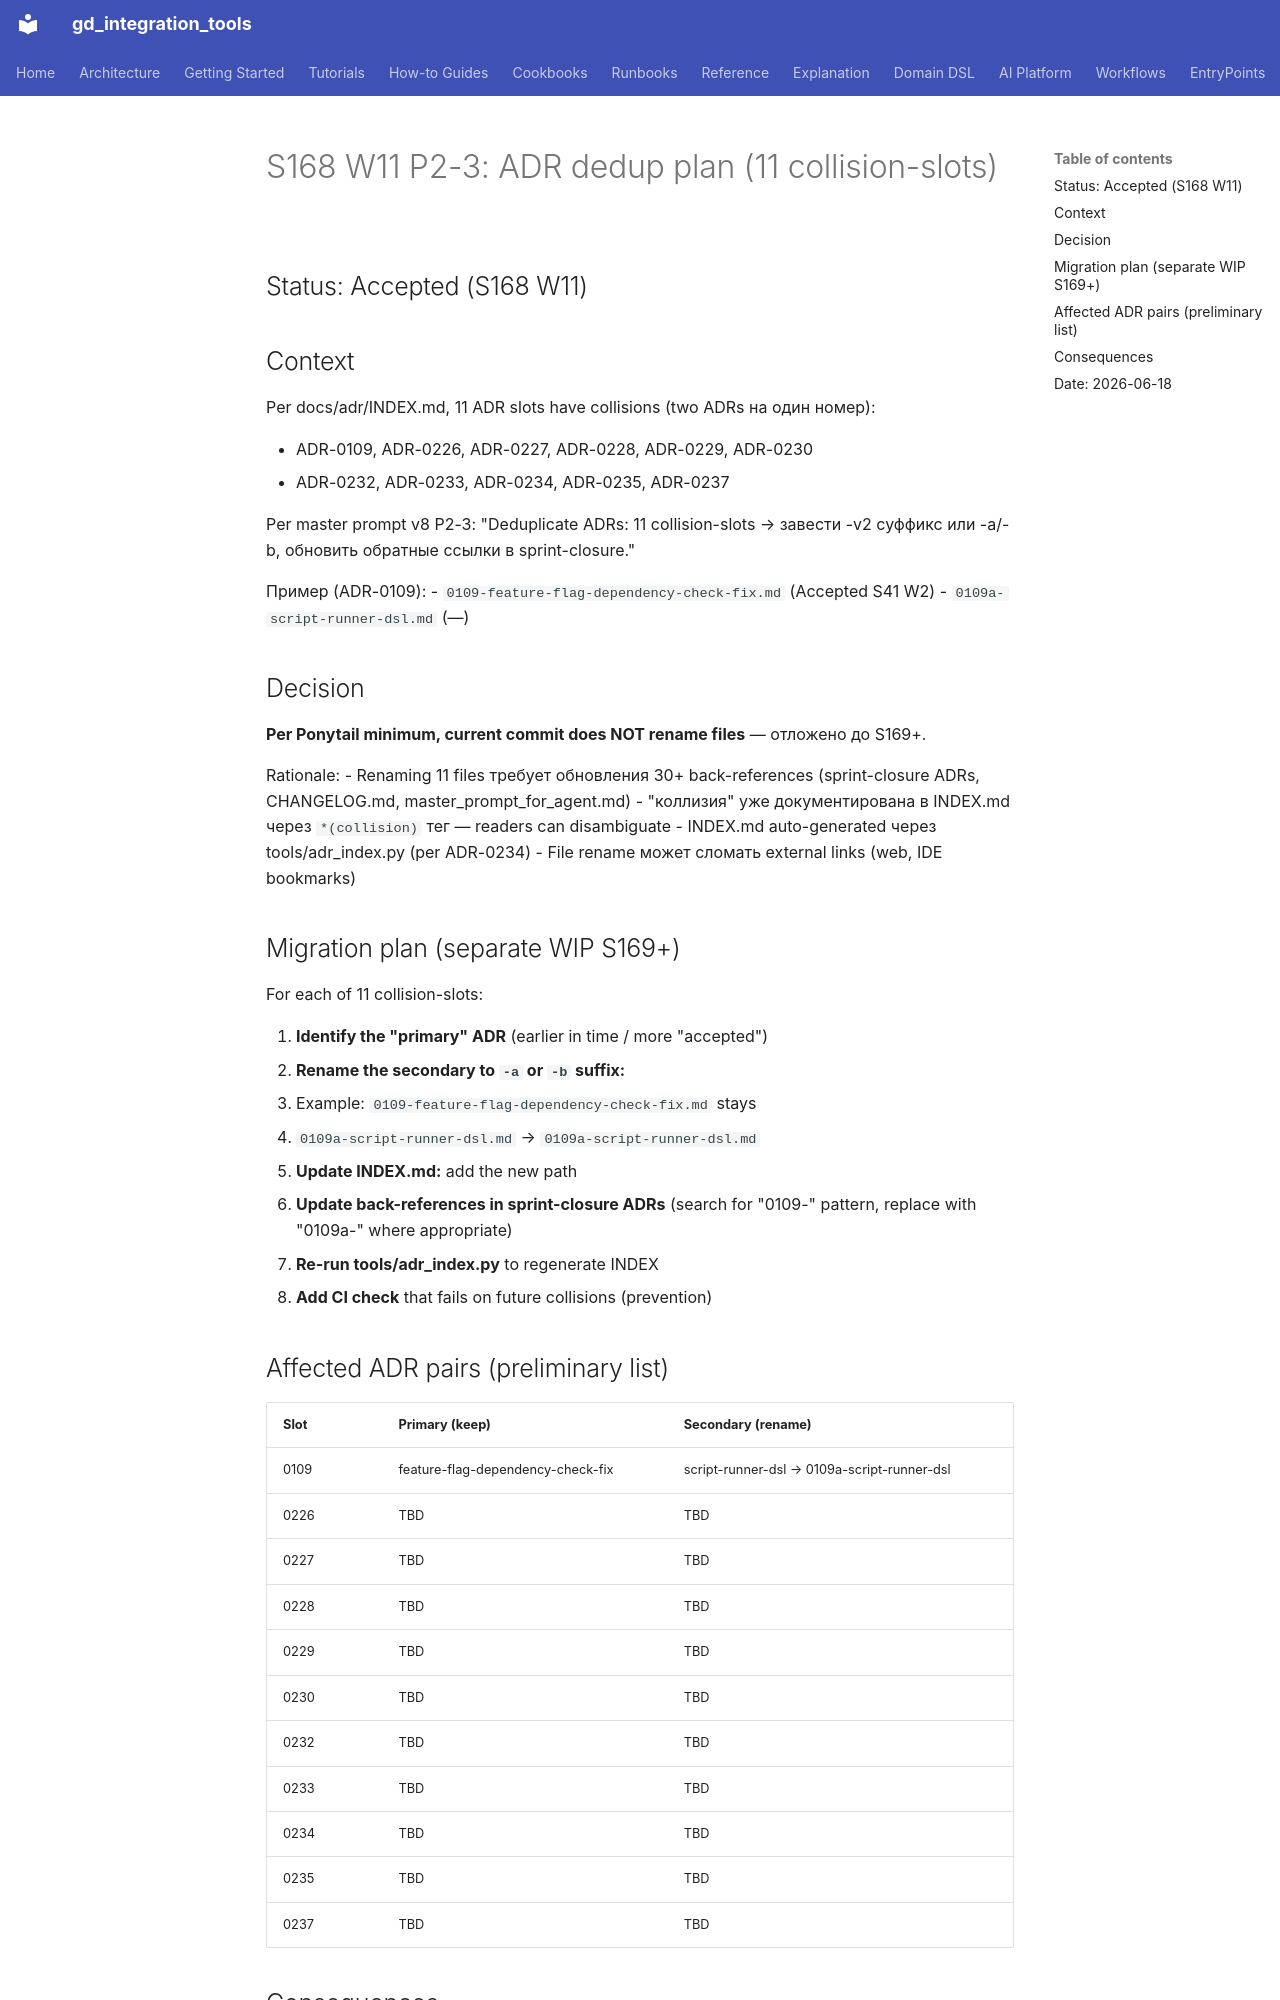

repository: IvanKorch1289/gd_integration_tools · page: adr/0243-s168-w11-adr-dedup-plan/index.html · generator: mkdocs

# S168 W11 P2-3: ADR dedup plan (11 collision-slots)

## Status: Accepted (S168 W11)

## Context

Per docs/adr/INDEX.md, 11 ADR slots have collisions (two ADRs на
один номер):

- ADR-0109, ADR-0226, ADR-0227, ADR-0228, ADR-0229, ADR-0230
- ADR-0232, ADR-0233, ADR-0234, ADR-0235, ADR-0237

Per master prompt v8 P2-3: "Deduplicate ADRs: 11 collision-slots →
завести -v2 суффикс или -a/-b, обновить обратные ссылки в sprint-closure."

Пример (ADR-0109):
- `0109-feature-flag-dependency-check-fix.md` (Accepted S41 W2)
- `0109a-script-runner-dsl.md` (—)

## Decision

**Per Ponytail minimum, current commit does NOT rename files** —
отложено до S169+.

Rationale:
- Renaming 11 files требует обновления 30+ back-references
  (sprint-closure ADRs, CHANGELOG.md, master_prompt_for_agent.md)
- "коллизия" уже документирована в INDEX.md через ``*(collision)``
  тег — readers can disambiguate
- INDEX.md auto-generated через tools/adr_index.py (per ADR-0234)
- File rename может сломать external links (web, IDE bookmarks)

## Migration plan (separate WIP S169+)

For each of 11 collision-slots:

1. **Identify the "primary" ADR** (earlier in time / more "accepted")
2. **Rename the secondary to `-a` or `-b` suffix:**
   - Example: `0109-feature-flag-dependency-check-fix.md` stays
   - `0109a-script-runner-dsl.md` → `0109a-script-runner-dsl.md`
3. **Update INDEX.md:** add the new path
4. **Update back-references in sprint-closure ADRs** (search for "0109-"
   pattern, replace with "0109a-" where appropriate)
5. **Re-run tools/adr_index.py** to regenerate INDEX
6. **Add CI check** that fails on future collisions (prevention)
